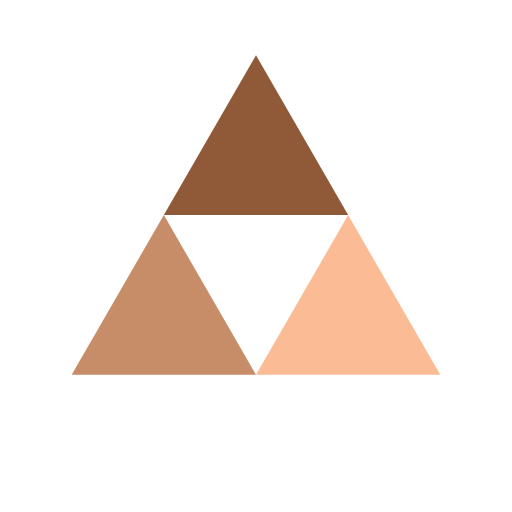
t = 0.00 s
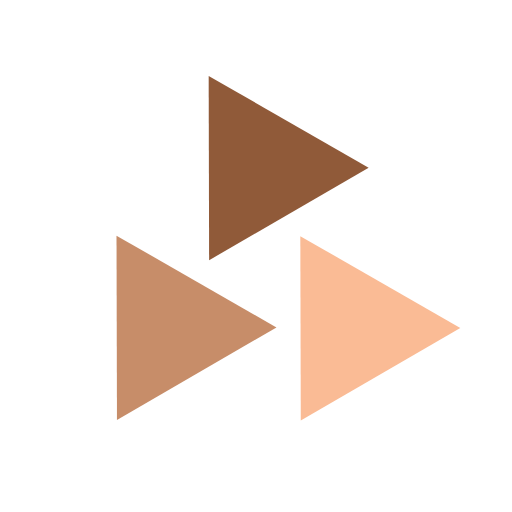
t = 0.23 s
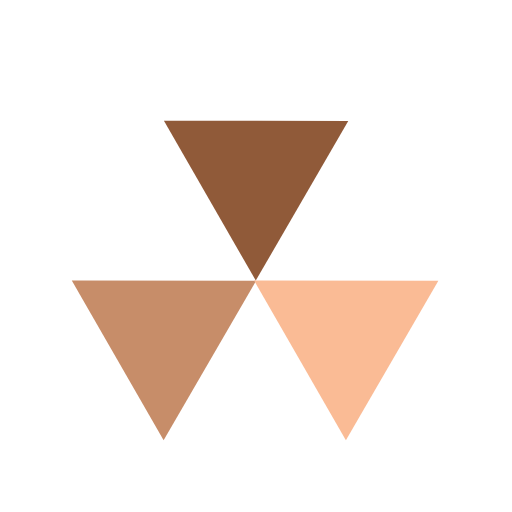
t = 0.46 s
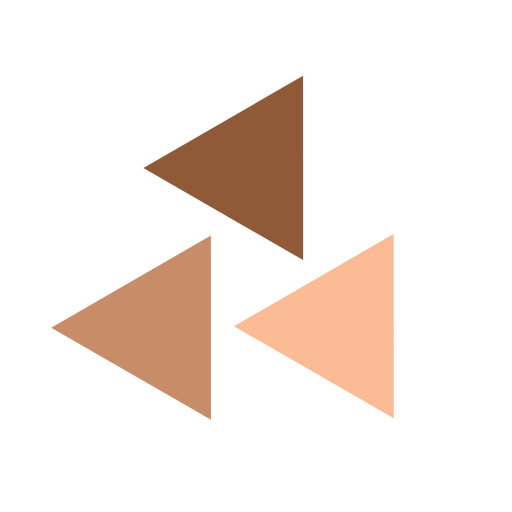
t = 0.69 s

The animated SVG that drew these frames (rendered in a browser with its animation timeline set to each time). Animation: 3 SMIL elements (animateTransform=3); one cycle of 0.92 s, repeats indefinitely.

<?xml version="1.0" encoding="utf-8"?>
<svg xmlns="http://www.w3.org/2000/svg" xmlns:xlink="http://www.w3.org/1999/xlink" style="margin: auto; background: none; display: block; shape-rendering: auto;" width="204px" height="204px" viewBox="0 0 100 100" preserveAspectRatio="xMidYMid">
<g transform="translate(50 42)">
  <g transform="scale(0.8)">
    <g transform="translate(-50 -50)">
      <polygon fill="#905a39" points="72.5 50 50 11 27.5 50 50 50">
        <animateTransform attributeName="transform" type="rotate" repeatCount="indefinite" dur="0.9174311926605504s" values="0 50 38.5;360 50 38.5" keyTimes="0;1"></animateTransform>
      </polygon>
      <polygon fill="#c78d69" points="5 89 50 89 27.5 50">
        <animateTransform attributeName="transform" type="rotate" repeatCount="indefinite" dur="0.9174311926605504s" values="0 27.5 77.5;360 27.5 77.5" keyTimes="0;1"></animateTransform>
      </polygon>
      <polygon fill="#fabb95" points="72.5 50 50 89 95 89">
        <animateTransform attributeName="transform" type="rotate" repeatCount="indefinite" dur="0.9174311926605504s" values="0 72.5 77.5;360 72 77.5" keyTimes="0;1"></animateTransform>
      </polygon>
    </g>
  </g>
</g>
<!-- [ldio] generated by https://loading.io/ --></svg>